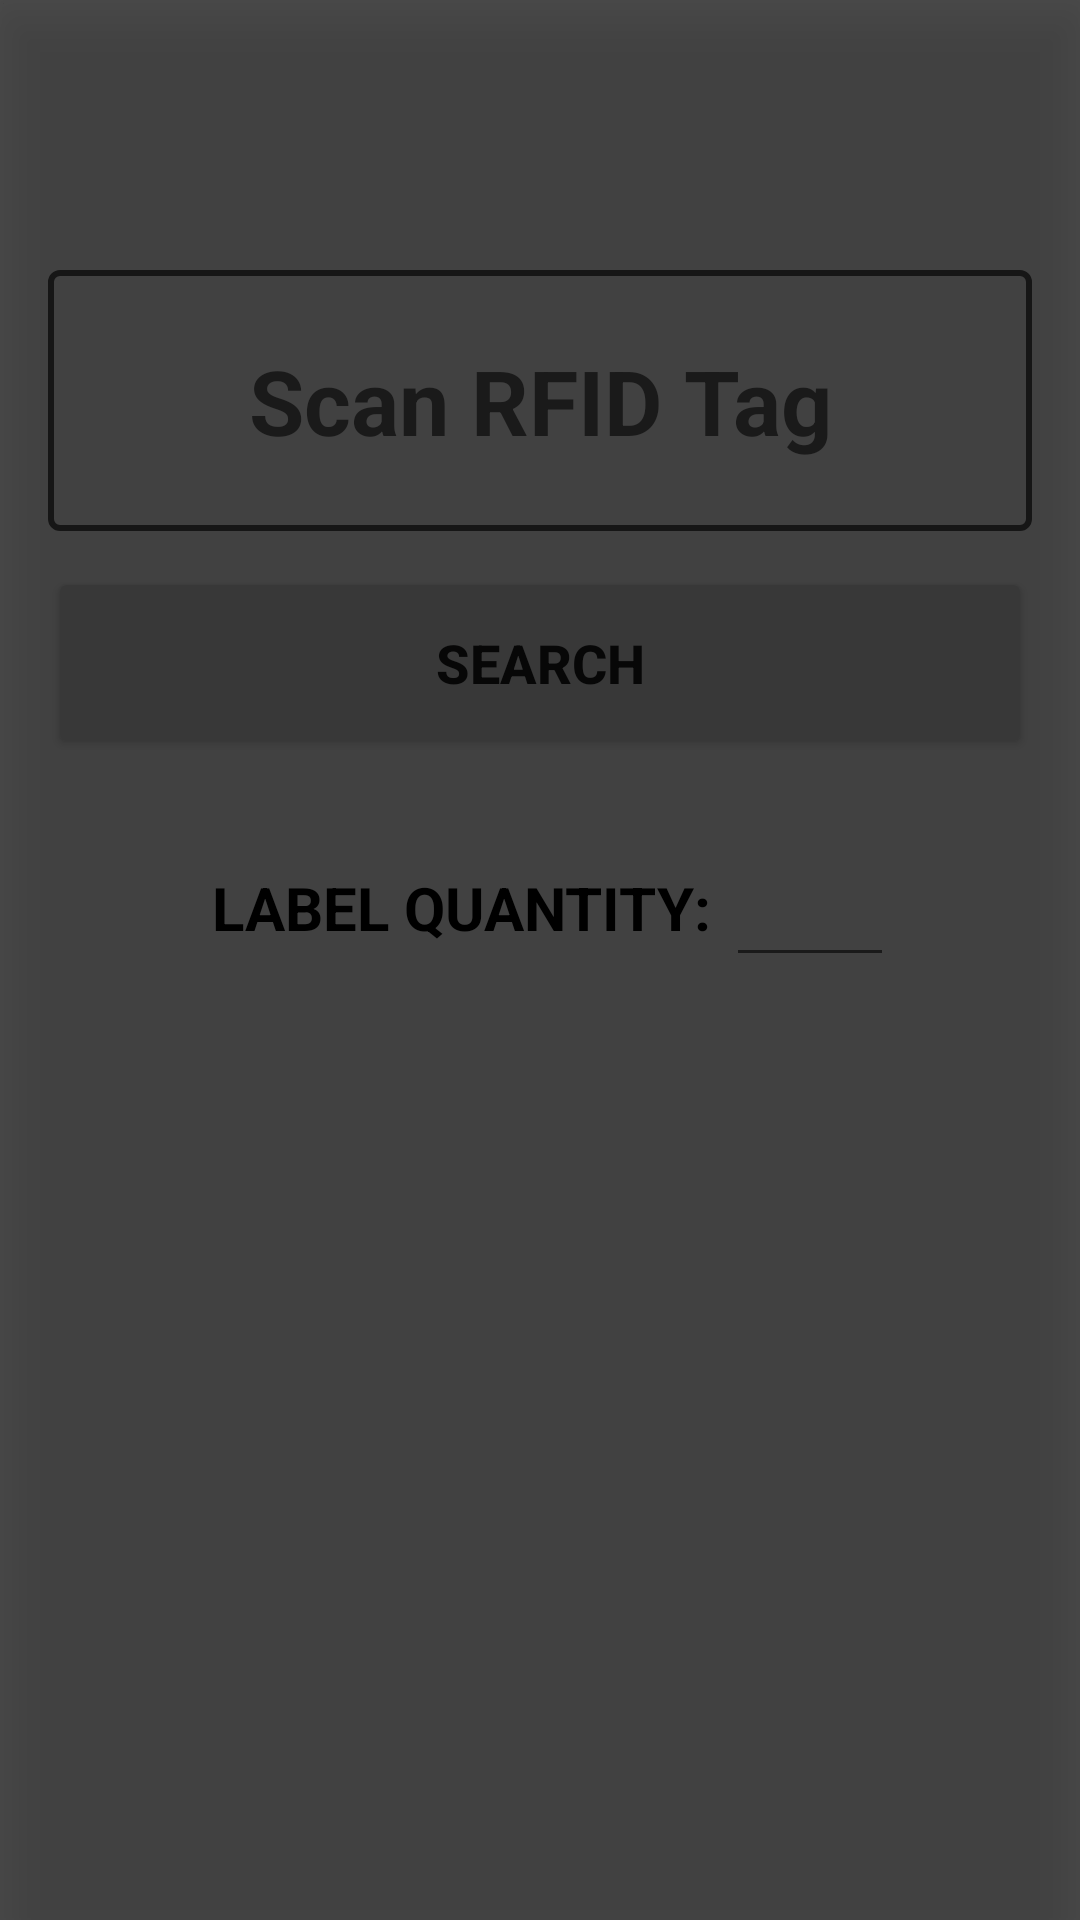

Produce the Android XML layout that renders to this screen, including the resource entries it uses.
<!-- AndroidManifest.xml: activity theme AppTheme -->
<!-- res/layout/activity_print.xml -->
<?xml version="1.0" encoding="utf-8"?>
<android.support.constraint.ConstraintLayout xmlns:android="http://schemas.android.com/apk/res/android"
    xmlns:app="http://schemas.android.com/apk/res-auto"
    xmlns:tools="http://schemas.android.com/tools"
    android:id="@+id/print"
    android:layout_width="match_parent"
    android:layout_height="match_parent"
    tools:context=".PrintActivity">

    <Button
        android:id="@+id/btnSearch"
        android:layout_width="0dp"
        android:layout_height="64dp"
        android:layout_marginBottom="8dp"
        android:layout_marginTop="48dp"
        android:text="Search"
        android:textAlignment="center"
        android:textSize="18dp"
        android:textStyle="bold"
        app:layout_constraintBottom_toBottomOf="parent"
        app:layout_constraintEnd_toEndOf="@+id/editTextQRCode"
        app:layout_constraintHorizontal_bias="0.0"
        app:layout_constraintStart_toStartOf="@+id/editTextQRCode"
        app:layout_constraintTop_toTopOf="parent"
        app:layout_constraintVertical_bias="0.271" />


    <EditText
        android:id="@+id/editTextQRCode"
        android:layout_width="0dp"
        android:layout_height="87dp"
        android:layout_marginBottom="12dp"
        android:layout_marginEnd="16dp"
        android:layout_marginStart="16dp"
        android:background="@drawable/rounded_corners_sharp"
        android:cursorVisible="false"
        android:ems="10"
        android:hint="@string/edittext_hint"
        android:inputType="text|textMultiLine|textPersonName|number"
        android:text=""
        android:textSize="23dp"
        android:textAlignment="center"
        android:textStyle="bold"
        app:layout_constraintBottom_toTopOf="@+id/btnSearch"
        app:layout_constraintEnd_toEndOf="parent"
        app:layout_constraintHorizontal_bias="0.507"
        app:layout_constraintStart_toStartOf="parent" />


    <EditText
        android:id="@+id/editTextQtyField"
        android:layout_width="56dp"
        android:layout_height="46dp"
        android:ems="10"
        android:gravity="center"
        android:inputType="number"
        android:paddingEnd="10dp"
        android:paddingLeft="10dp"
        android:paddingRight="10dp"
        android:paddingStart="10dp"
        android:textColor="@color/black"
        android:textSize="20dp"
        android:textStyle="bold|italic"
        app:layout_constraintBottom_toBottomOf="@+id/textViewLabelQuantity"
        app:layout_constraintStart_toEndOf="@+id/textViewLabelQuantity"
        app:layout_constraintTop_toTopOf="@+id/textViewLabelQuantity" />


    <TextView
        android:id="@+id/textViewLabelQuantity"
        android:layout_width="wrap_content"
        android:layout_height="wrap_content"
        android:layout_marginEnd="24dp"
        android:layout_marginTop="36dp"
        android:text="Label Quantity: "
        android:textAllCaps="true"
        android:textColor="@color/black"
        android:textSize="20dp"
        android:textStyle="bold"
        app:layout_constraintEnd_toEndOf="@+id/btnSearch"
        app:layout_constraintHorizontal_bias="0.412"
        app:layout_constraintStart_toStartOf="@+id/btnSearch"
        app:layout_constraintTop_toBottomOf="@+id/btnSearch" />


    <ImageView
        android:id="@+id/imageView"
        android:layout_width="78dp"
        android:layout_height="73dp"
        android:layout_marginBottom="32dp"
        android:layout_marginEnd="152dp"
        android:layout_marginStart="152dp"
        android:focusable="false"
        android:focusableInTouchMode="false"
        android:clickable="false"
        app:layout_constraintBottom_toBottomOf="parent"
        app:layout_constraintEnd_toEndOf="parent"
        app:layout_constraintStart_toStartOf="parent"
        app:srcCompat="@drawable/main_icon" />


    <LinearLayout
        android:id="@+id/loadScreenPrint"
        android:layout_width="match_parent"
        android:layout_height="match_parent"
        android:background="#B0000000"
        android:gravity="center"
        android:elevation="10dp"
        android:clickable="true"
        app:layout_constraintBottom_toBottomOf="parent"
        app:layout_constraintEnd_toEndOf="parent"
        app:layout_constraintStart_toStartOf="parent"
        app:layout_constraintTop_toTopOf="parent">

        <ProgressBar
            android:id="@+id/progressBar"
            style="?android:attr/progressBarStyleLarge"
            android:layout_width="wrap_content"
            android:layout_height="wrap_content"
            android:layout_gravity="center"
            android:layout_marginBottom="8dp"
            android:layout_marginEnd="8dp"
            android:layout_marginStart="8dp"
            android:layout_marginTop="8dp"
            android:indeterminate="true"
            android:indeterminateTint="@color/grey"
            android:visibility="visible"
            android:elevation="11dp"/>

    </LinearLayout>

</android.support.constraint.ConstraintLayout>
<!-- resources referenced by this layout -->
<resources>
  <color name="black">#000</color>
  <color name="grey">#afff</color>
  <!-- drawable rounded_corners_sharp (drawable) -->
  <?xml version="1.0" encoding="utf-8"?>
  <shape xmlns:android="http://schemas.android.com/apk/res/android" >
      <stroke
          android:width="2dp"
          android:color="#a000" />
  
      <padding
          android:left="1dp"
          android:right="1dp"
          android:bottom="1dp"
          android:top="1dp" />
  
      <corners android:radius="3dp" />
  </shape>
  <string name="edittext_hint"><font size="30">Scan RFID Tag</font></string>
  <style name="AppTheme" parent="Base.Theme.AppCompat.Light.DarkActionBar" />
</resources>
